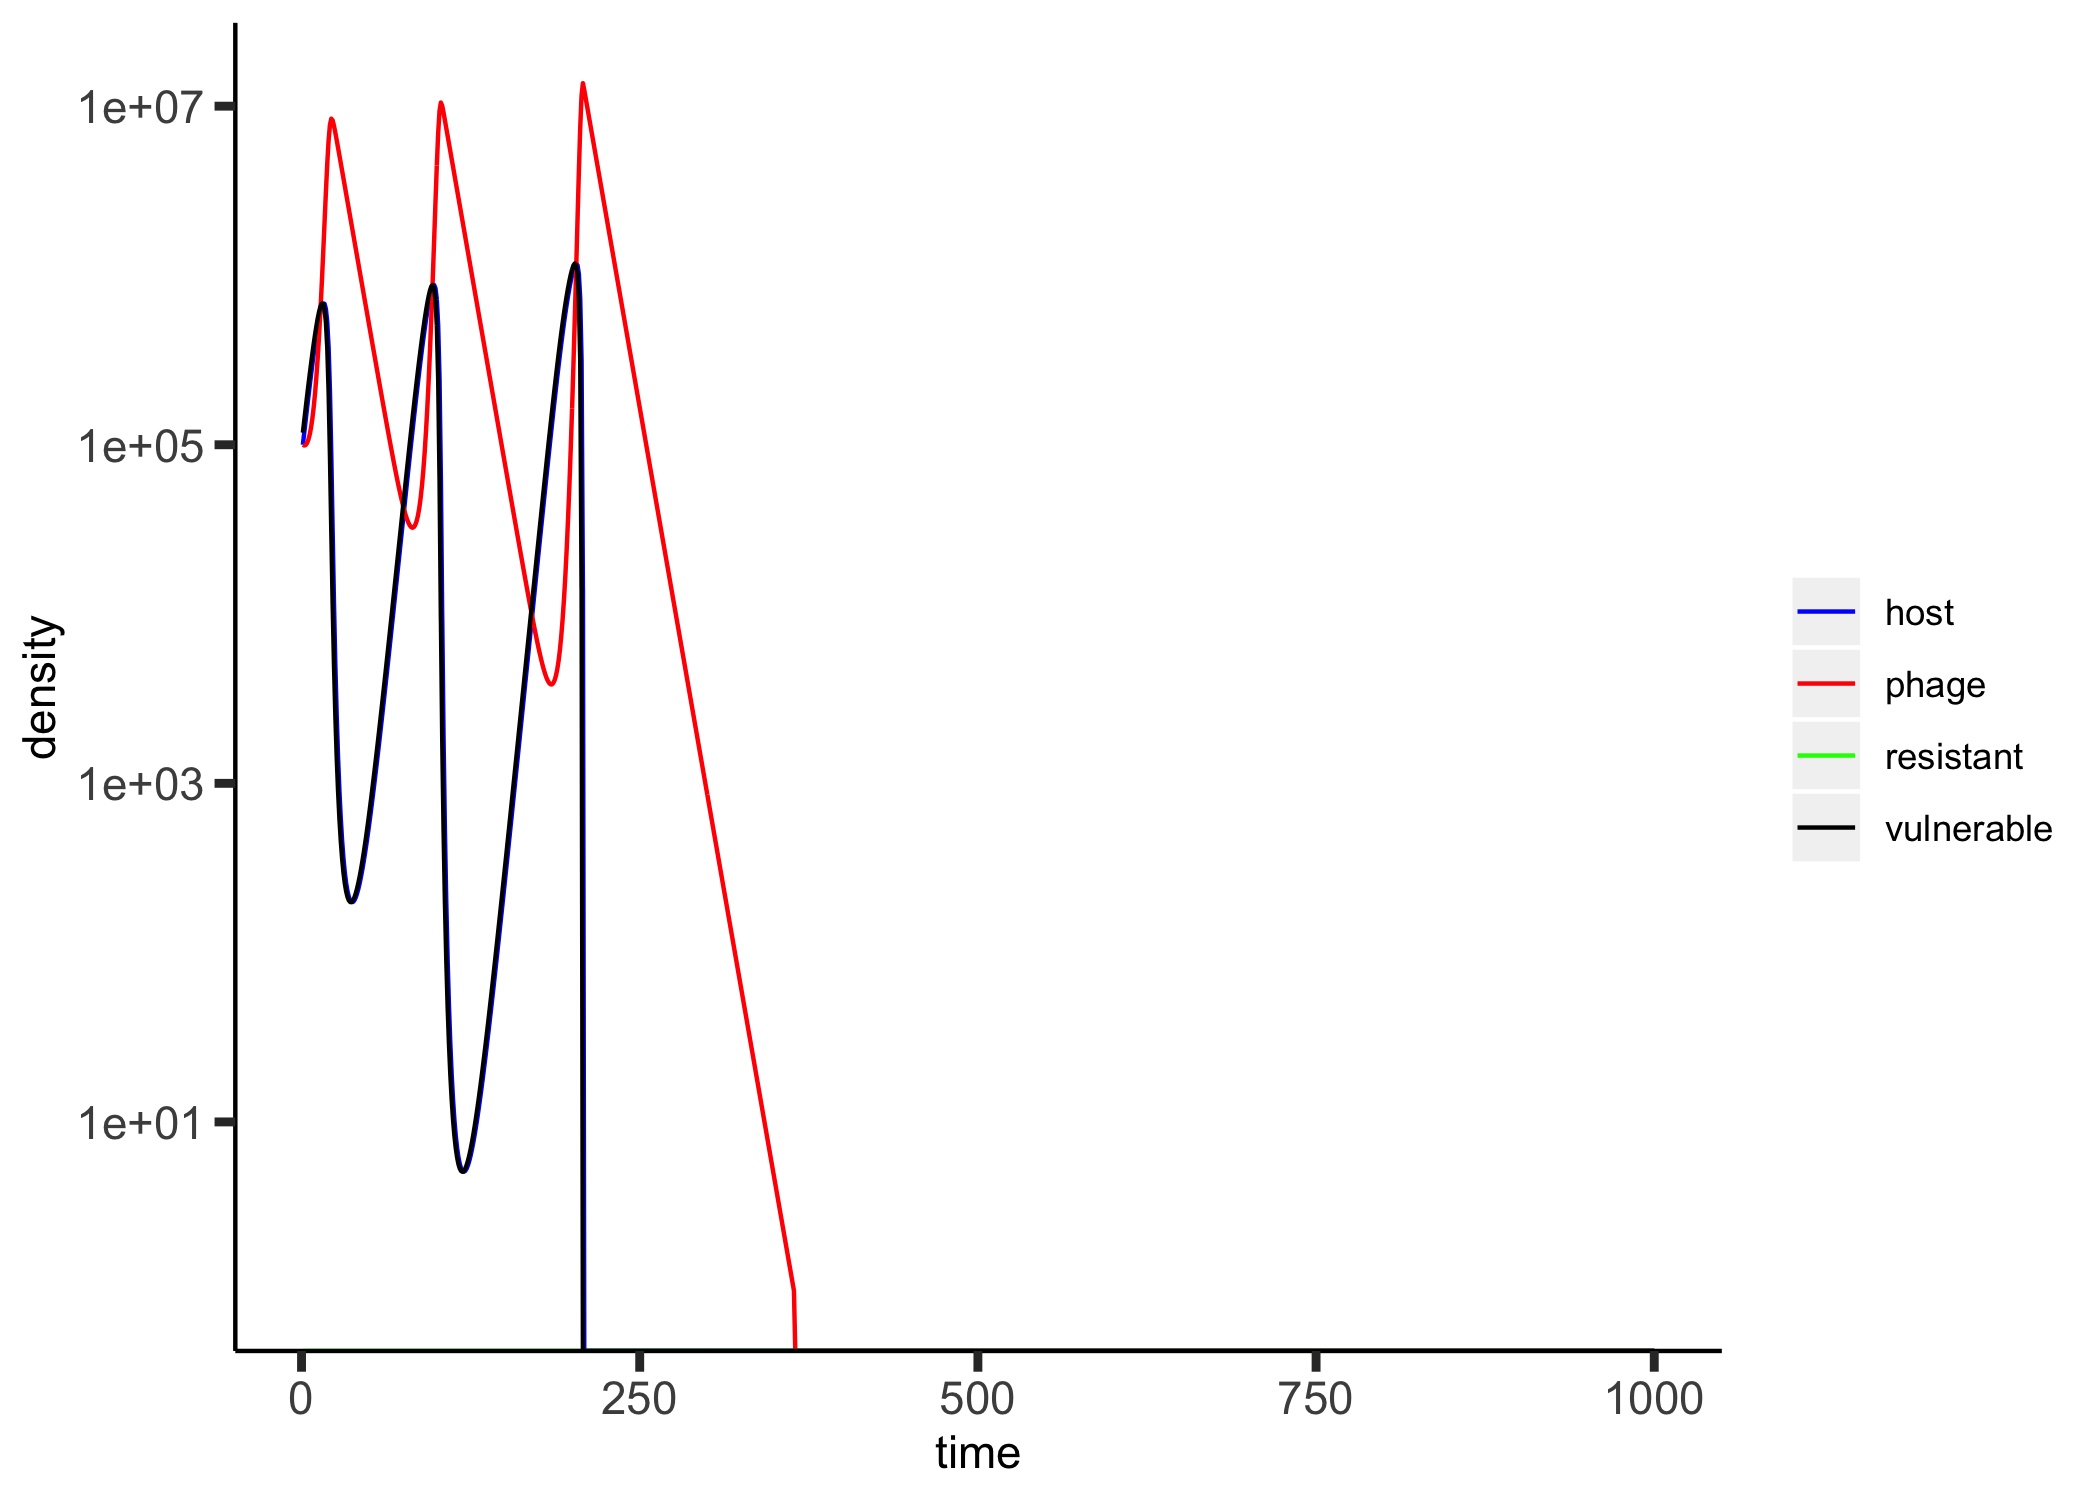

Values plotted in this chart, from the file beside it:
, host, phage, resistant, vulnerable, time
0, 100000, 100000, 0, 117822, 1
1, 117822, 99000, 0, 138587, 2
2, 138587, 99598, 0, 162670, 3
3, 162670, 102061, 0, 190445, 4
4, 190445, 106797, 0, 222267, 5
5, 222267, 114422, 0, 258434, 6
6, 258434, 125869, 0, 299137, 7
7, 299137, 142558, 0, 344397, 8
8, 344397, 166682, 0, 393968, 9
9, 393968, 201678, 0, 447198, 10
10, 447198, 253020, 0, 502836, 11
11, 502836, 329553, 0, 558737, 12
12, 558737, 445737, 0, 611417, 13
13, 611417, 625308, 0, 655396, 14
14, 655396, 906869, 0, 682321, 15
15, 682321, 1351105, 0, 680186, 16
16, 680186, 2045693, 0, 633957, 17
17, 633957, 3093429, 0, 530976, 18
18, 530976, 4549077, 0, 375679, 19
19, 375679, 6268076, 0, 207539, 20
20, 207539, 7760574, 0, 86196, 21
21, 86196, 8434079, 0, 30474, 22
22, 30474, 8244956, 0, 11408, 23
23, 11408, 7646592, 0, 4961, 24
24, 4961, 6960445, 0, 2499, 25
25, 2499, 6295477, 0, 1425, 26
26, 1425, 5680087, 0, 900.5, 27
27, 900.5, 5119364, 0, 619.6, 28
28, 619.6, 4611577, 0, 457.7, 29
29, 457.7, 4152990, 0, 359.2, 30
30, 359.2, 3739402, 0, 296.7, 31
31, 296.7, 3366671, 0, 256.1, 32
32, 256.1, 3030903, 0, 229.7, 33
33, 229.7, 2728511, 0, 213, 34
34, 213, 2456224, 0, 203.3, 35
35, 203.3, 2211072, 0, 199, 36
36, 199, 1990370, 0, 199.1, 37
37, 199.1, 1791689, 0, 203.3, 38
38, 203.3, 1612841, 0, 211.2, 39
39, 211.2, 1451852, 0, 222.7, 40
40, 222.7, 1306943, 0, 238.2, 41
41, 238.2, 1176511, 0, 257.8, 42
42, 257.8, 1059112, 0, 282, 43
43, 282, 953446, 0, 311.5, 44
44, 311.5, 858344, 0, 347.1, 45
45, 347.1, 772750, 0, 389.7, 46
46, 389.7, 695716, 0, 440.5, 47
47, 440.5, 626389, 0, 500.9, 48
48, 500.9, 563998, 0, 572.8, 49
49, 572.8, 507853, 0, 658.3, 50
50, 658.3, 457329, 0, 759.8, 51
51, 759.8, 411867, 0, 880.4, 52
52, 880.4, 370962, 0, 1024, 53
53, 1024, 334160, 0, 1194, 54
54, 1194, 301052, 0, 1397, 55
55, 1397, 271270, 0, 1638, 56
56, 1638, 244484, 0, 1925, 57
57, 1925, 220396, 0, 2268, 58
58, 2268, 198738, 0, 2675, 59
59, 2675, 179270, 0, 3162, 60
... 940 more rows
